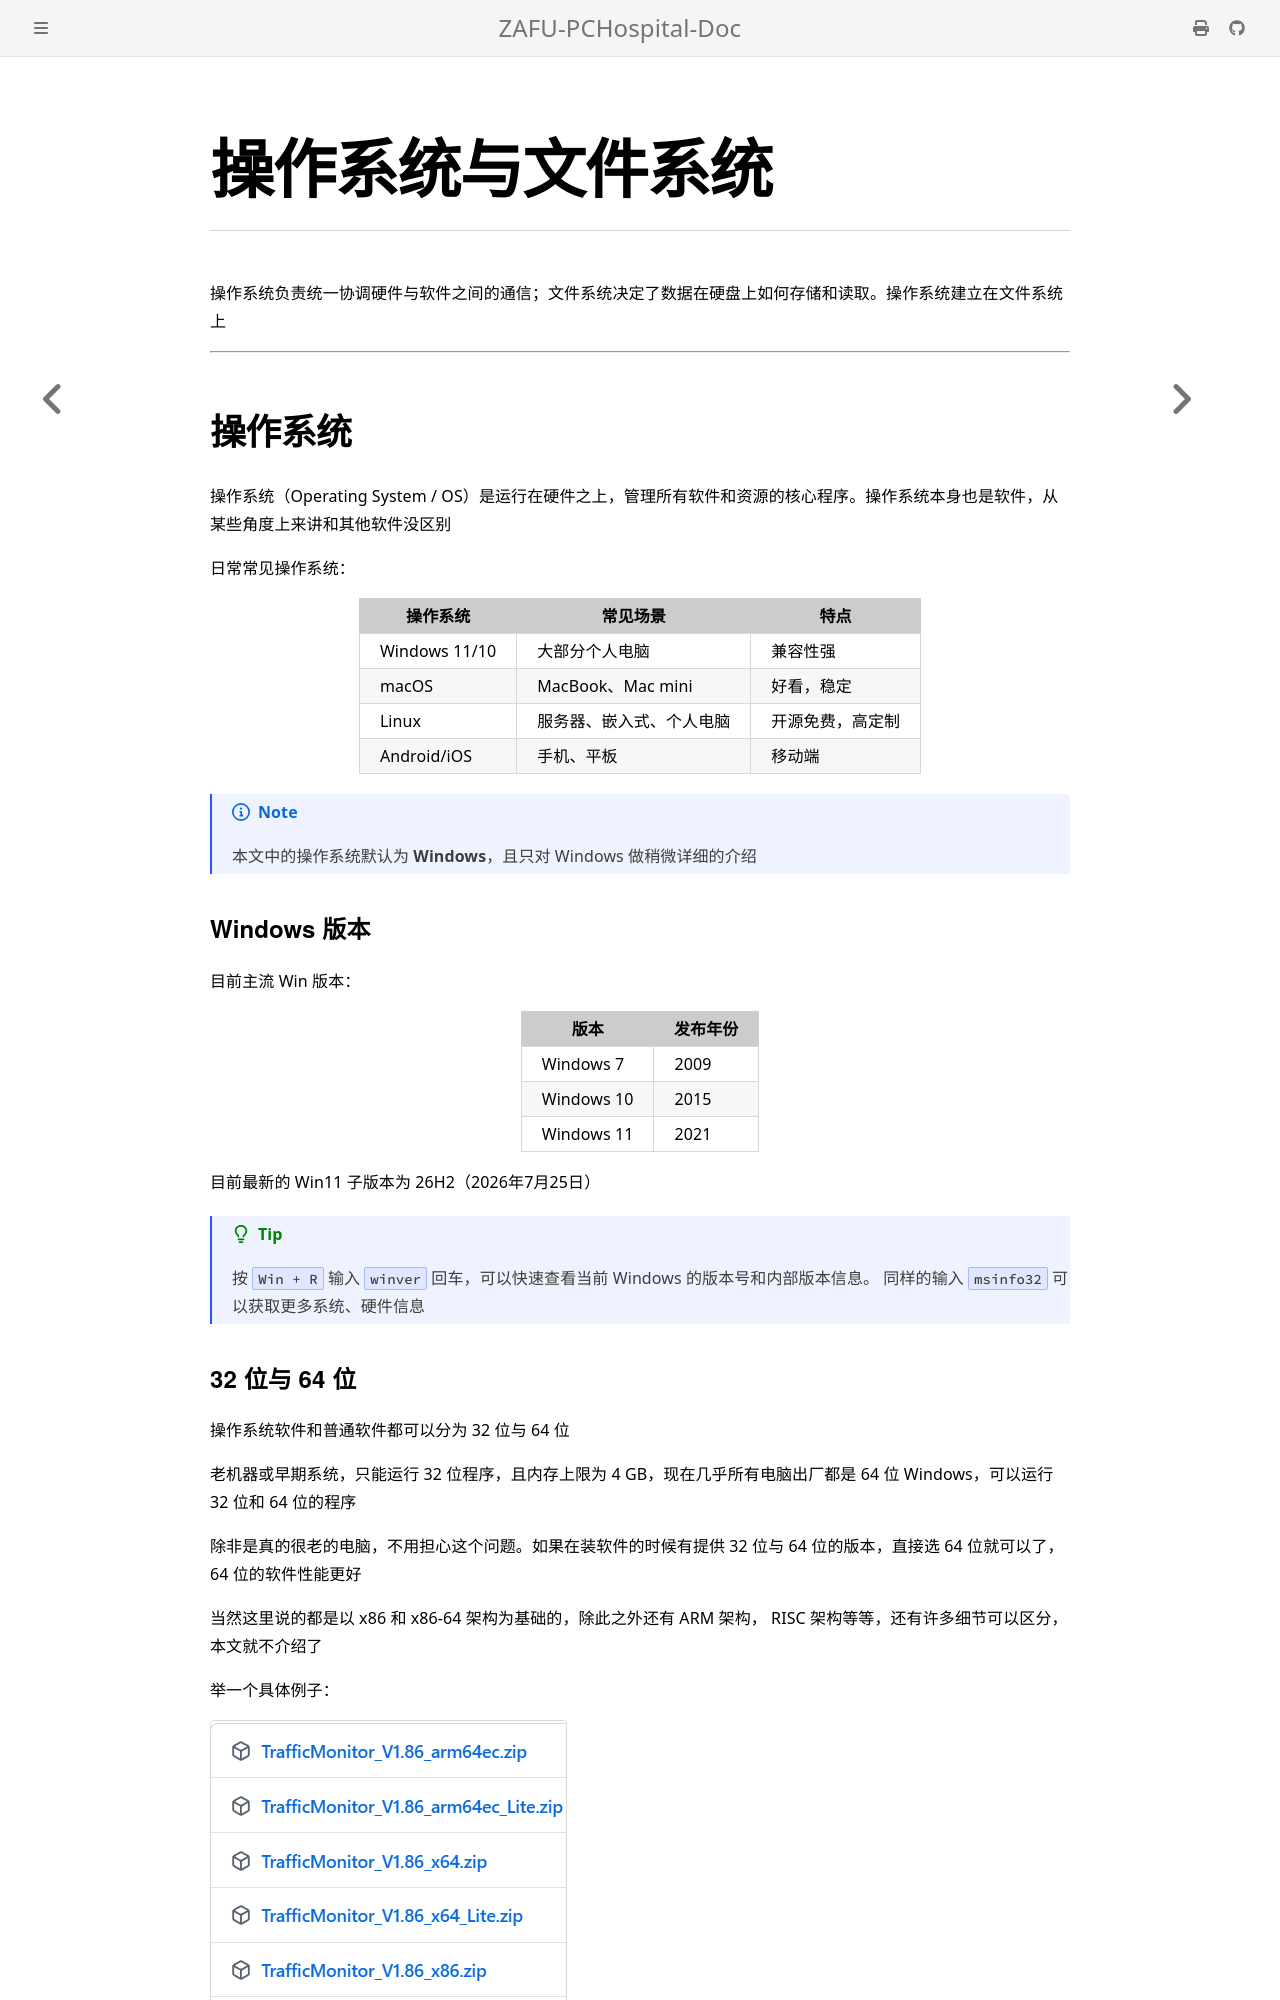

repository: ZAFU-PCHospital/ZAFU-PCHospital-Doc · page: Basics/OS.html · generator: mdbook

# 操作系统与文件系统

操作系统负责统一协调硬件与软件之间的通信；文件系统决定了数据在硬盘上如何存储和读取。操作系统建立在文件系统上

---

## 操作系统

操作系统（Operating System / OS）是运行在硬件之上，管理所有软件和资源的核心程序。操作系统本身也是软件，从某些角度上来讲和其他软件没区别

日常常见操作系统：

| 操作系统      | 常见场景                 | 特点             |
| ------------- | ------------------------ | ---------------- |
| Windows 11/10 | 大部分个人电脑           | 兼容性强         |
| macOS         | MacBook、Mac mini        | 好看，稳定       |
| Linux         | 服务器、嵌入式、个人电脑 | 开源免费，高定制 |
| Android/iOS   | 手机、平板               | 移动端           |

> [!NOTE]
> 本文中的操作系统默认为 **Windows**，且只对 Windows 做稍微详细的介绍

### Windows 版本

目前主流 Win 版本：

| 版本       | 发布年份 |
| ---------- | -------- |
| Windows 7  | 2009     |
| Windows 10 | 2015     |
| Windows 11 | 2021     |

目前最新的 Win11 子版本为 26H2（2026年7月25日）

> [!TIP]
> 按 `Win + R` 输入 `winver` 回车，可以快速查看当前 Windows 的版本号和内部版本信息。
> 同样的输入 `msinfo32` 可以获取更多系统、硬件信息
